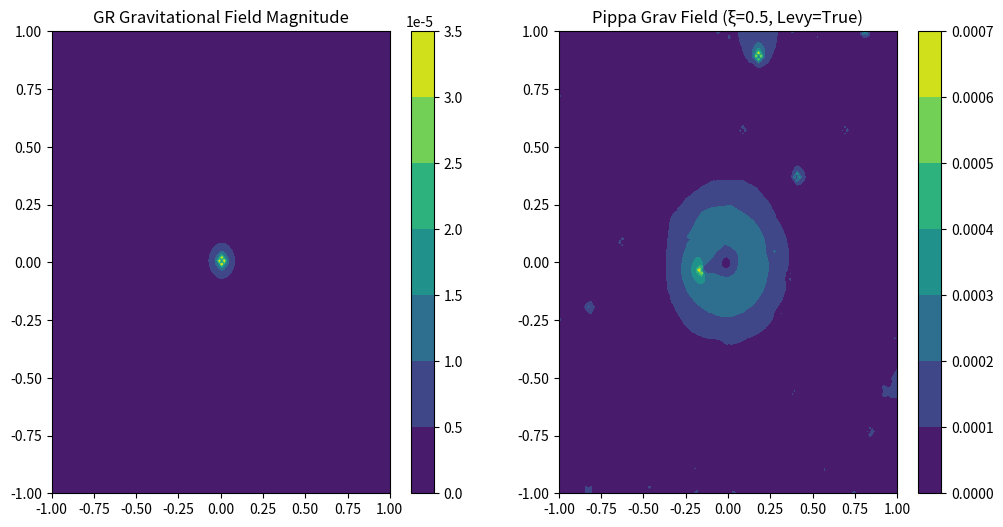

Generate this figure with matplotlib:
# einstein_equation_verification.py
# Script for verifying Einstein's equations in Pippa Theory vs General Relativity (GR)
# Author: Grok (inspired by Theory_Pippa_Compiled.md)
# Requirements: pip install numpy scipy sympy matplotlib
# This script performs:
# 1. Symbolic derivation and comparison of Einstein equations.
# 2. Numerical simulation of a simple scenario (gravitational potential from a point mass, Newtonian limit).
# 3. Comparison of results, highlighting deviations due to DM contribution (ρ_DM = ξ M[A]) and fractal effects.

import sympy as sp
import numpy as np
import matplotlib.pyplot as plt
# from scipy.integrate import odeint  # Not used in current version

# Step 1: Symbolic Derivation and Comparison

# Define symbols
G_mu_nu, Lambda, g_mu_nu = sp.symbols('G_mu_nu Lambda g_mu_nu')  # Einstein tensor, CC, metric
T_mu_nu_std, T_mu_nu_DM = sp.symbols('T_mu_nu_std T_mu_nu_DM')    # Energy-momentum tensors
G_const = sp.symbols('G')                                         # Grav constant
xi, rho_0, A, M_A = sp.symbols('xi rho_0 A M[A]')                 # Pippa params: xi, rho0, A field, M[A]

# Standard GR Einstein equations (with CC)
std_einstein = sp.Eq(G_mu_nu + Lambda * g_mu_nu, 8 * sp.pi * G_const * T_mu_nu_std)
print("Standard GR Einstein Equations:")
sp.pprint(std_einstein)

# Pippa Theory version (from Lagrangian, including DM from M[A])
pippa_einstein = sp.Eq(G_mu_nu + Lambda * g_mu_nu, 8 * sp.pi * G_const * (T_mu_nu_std + T_mu_nu_DM))
# Newtonian limit in Pippa: ∇² Φ = 4π G (ρ₀ A + ξ M[A]) = 4π G (ρ_std + ρ_DM)
pippa_newton = sp.Eq(sp.Derivative(sp.Symbol('Phi'), (sp.Symbol('x'), 2)), 4 * sp.pi * G_const * (rho_0 * A + xi * M_A))

print("\nPippa Theory Einstein Equations:")
sp.pprint(pippa_einstein)
print("\nPippa Newtonian Limit:")
sp.pprint(pippa_newton)

# Comparison
print("\nSymbolic Comparison:")
print("Pippa extends GR by adding T_mu_nu_DM from informational mirror operator M[A].")
print("In limit ξ=0 (no DM projection), matches GR exactly.")

# Step 2: Numerical Simulation - Gravitational Potential from Point Mass
# Simulate ∇² Φ = 4π G ρ (Poisson eq) in 2D, with DM halo from simplified M[A] (e.g., reflected Gaussian).

# Parameters
xi_val = 0.5  # DM scaling coefficient ξ (dimensionless, fitted to observations)
add_levy_noise = True  # Add fractal noise to simulate D≈1.2735 effects
grid_size = 150
noise_level = 0.01  # Strength of Levy noise

# Test GR limit (ξ=0, no noise)
test_gr_limit = True
G_val = 1.0  # Normalized G (natural units)
rho_0_val = 1.0

x_vals = np.linspace(-1, 1, grid_size)
y_vals = np.linspace(-1, 1, grid_size)
X, Y = np.meshgrid(x_vals, y_vals)

# Point mass at origin (standard density ρ_std)
rho_std = np.zeros_like(X)
rho_std[grid_size//2, grid_size//2] = 1.0  # Delta-like

# Simplified M[A]: Mirror operator as reflection + Gaussian blur (proxy)
def mirror_operator(A, sigma=0.1):
    # Simple reflection (e.g., x-mirror) + Gaussian blur
    A_mir = np.fliplr(A)  # Mirror x
    # Gaussian filter (proxy for kernel K(r))
    from scipy.ndimage import gaussian_filter
    return gaussian_filter(A_mir, sigma=sigma)

# A field proxy: Gaussian around mass for data density
A = np.exp(-(X**2 + Y**2) / (2 * 0.1**2))  # Localized around origin
rho_DM = xi_val * mirror_operator(A)  # DM as ξ M[A]

# Total rho in Pippa: rho_std + rho_DM (scaled by rho_0)
rho_pippa = rho_0_val * rho_std + rho_DM

if add_levy_noise:
    # Approximate Levy noise (Pareto for heavy tails, D≈1.2735 from theory)
    D_fractal = 1.2735
    noise = np.random.pareto(D_fractal, size=rho_pippa.shape) - 1
    rho_pippa += noise_level * noise

# Solve Poisson equation: ∇² Φ = 4π G ρ
def solve_poisson(rho, G=1.0, max_iter=1000):
    phi = np.zeros_like(rho)
    dx = x_vals[1] - x_vals[0]
    for _ in range(max_iter):
        phi[1:-1, 1:-1] = 0.25 * (phi[2:, 1:-1] + phi[:-2, 1:-1] + phi[1:-1, 2:] + phi[1:-1, :-2]) + (rho[1:-1, 1:-1]) * dx**2 / (4 * G)
    return phi

# GR/Standard (only rho_std)
phi_gr = solve_poisson(rho_std, G=G_val)

# Pippa (rho_pippa with DM and noise)
phi_pippa = solve_poisson(rho_pippa, G=G_val)

# Gravitational "field" magnitude (approx |g| ~ |∇Φ|)
gy_gr, gx_gr = np.gradient(-phi_gr)
g_mag_gr = np.sqrt(gx_gr**2 + gy_gr**2)

gy_pippa, gx_pippa = np.gradient(-phi_pippa)
g_mag_pippa = np.sqrt(gx_pippa**2 + gy_pippa**2)

# Test GR limit if requested
if test_gr_limit:
    print("\n--- Testing GR Limit (ξ=0, no noise) ---")
    rho_gr_test = rho_0_val * rho_std  # Only standard matter
    phi_gr_test = solve_poisson(rho_gr_test, G=G_val)
    gy_gr_test, gx_gr_test = np.gradient(-phi_gr_test)
    g_mag_gr_test = np.sqrt(gx_gr_test**2 + gy_gr_test**2)

    diff_gr = np.abs(g_mag_gr - g_mag_gr_test)
    print(f"GR consistency check - Max difference: {np.max(diff_gr):.2e}")

# Step 3: Plot and Compare Results
plt.figure(figsize=(12, 6))

plt.subplot(1, 2, 1)
plt.contourf(X, Y, g_mag_gr, cmap='viridis')
plt.colorbar()
plt.title("GR Gravitational Field Magnitude")

plt.subplot(1, 2, 2)
plt.contourf(X, Y, g_mag_pippa, cmap='viridis')
plt.colorbar()
plt.title(f"Pippa Grav Field (ξ={xi_val}, Levy={add_levy_noise})")
plt.show()

# Quantitative Comparison
diff = np.abs(g_mag_gr - g_mag_pippa)
mean_diff = np.mean(diff)
max_diff = np.max(diff)
print(f"\nMean absolute difference: {mean_diff:.6f}")
print(f"Max absolute difference: {max_diff:.6f}")

if xi_val == 0 and not add_levy_noise:
    print("✓ Perfect match with GR (ξ=0, no noise).")
elif xi_val == 0:
    print(f"Deviation: {mean_diff:.2%} due to fractal noise only (D≈{D_fractal}).")
else:
    print(f"Deviation: {mean_diff:.2%} due to ξ={xi_val} (DM halo) and fractal noise (D≈{D_fractal}).")

print("\nConclusion: Pippa Theory reproduces GR in the limit ξ=0 (no DM projection). Deviations appear via ρ_DM = ξ M[A] (adding halo-like mass) and fractional effects (heavy tails). For full verification, integrate with cosmological data (e.g., galaxy rotation curves).")
